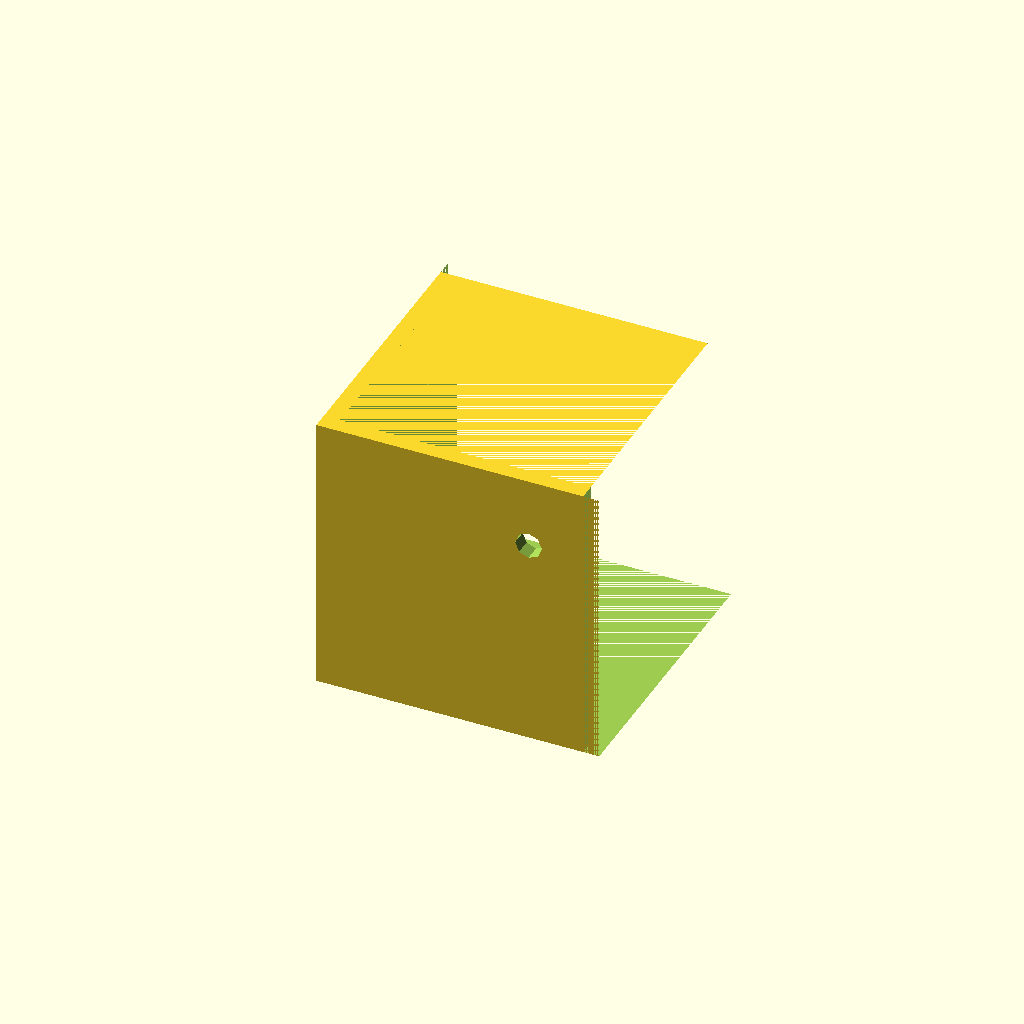
Cell 1 — every parameter at its default value.
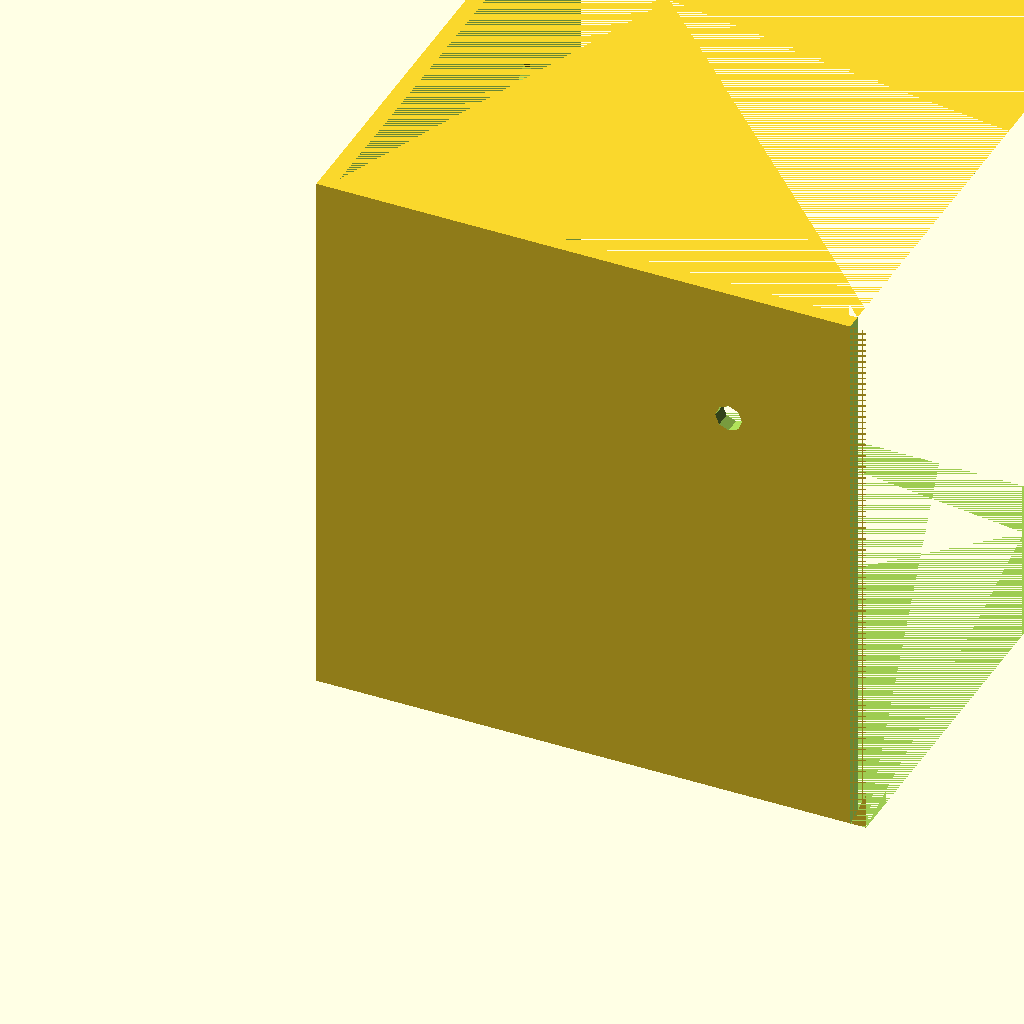
Cell 2 — w set to 100, the other parameters unchanged.
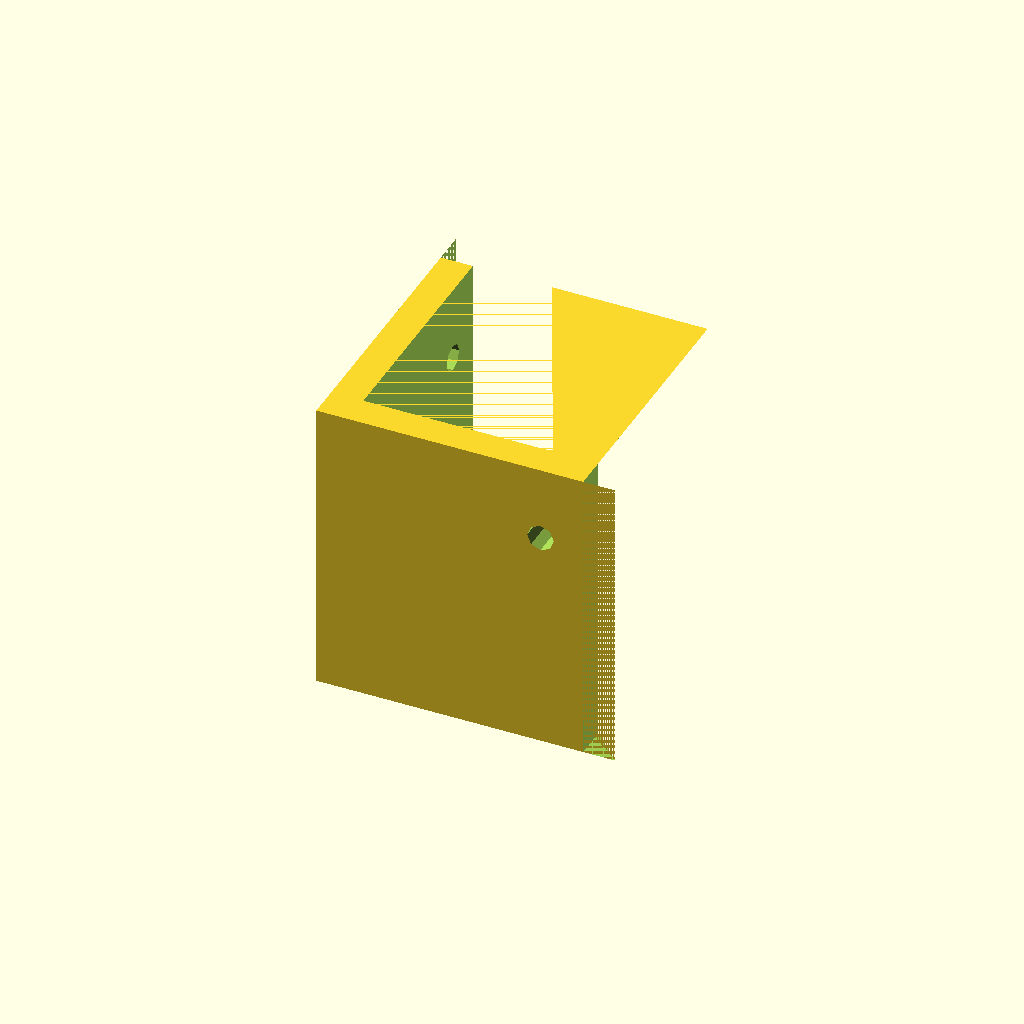
Cell 3 — s set to 6, the other parameters unchanged.
All cells are drawn from one camera (rotation 55°, 0°, 25°, orthographic, colour scheme Cornfield), so only the parameter changes between them.
OpenSCAD source file corner_mount.scad:
w = 50;
s = 3;

hr = 2.5;
hm = 0.75;

difference() {
cube([w+s,w+s,w+s]);
translate([s,s,s])cube([w,w,w]);
translate([w+s,0,0])rotate([0,0,45])cube([w+s,w*2+s*2,w+s]);
    
translate([(w+s)*hm,2*s,(w+s)*hm])rotate([90,0,0])cylinder(s*9,hr,hr);
translate([0,(w+s)*hm,(w+s)*hm])rotate([0,90,0])cylinder(s*9,hr,hr);
translate([w,0,0])cube([w+s*2,w+s*2,w+s*2]);
translate([0,w,0])cube([w+s*2,w+s*2,w+s*2]);
}
Customizer parameters (derived from the source; name, type, default, range or options):
w: number, default 50
s: number, default 3
hr: number, default 2.5
hm: number, default 0.75
